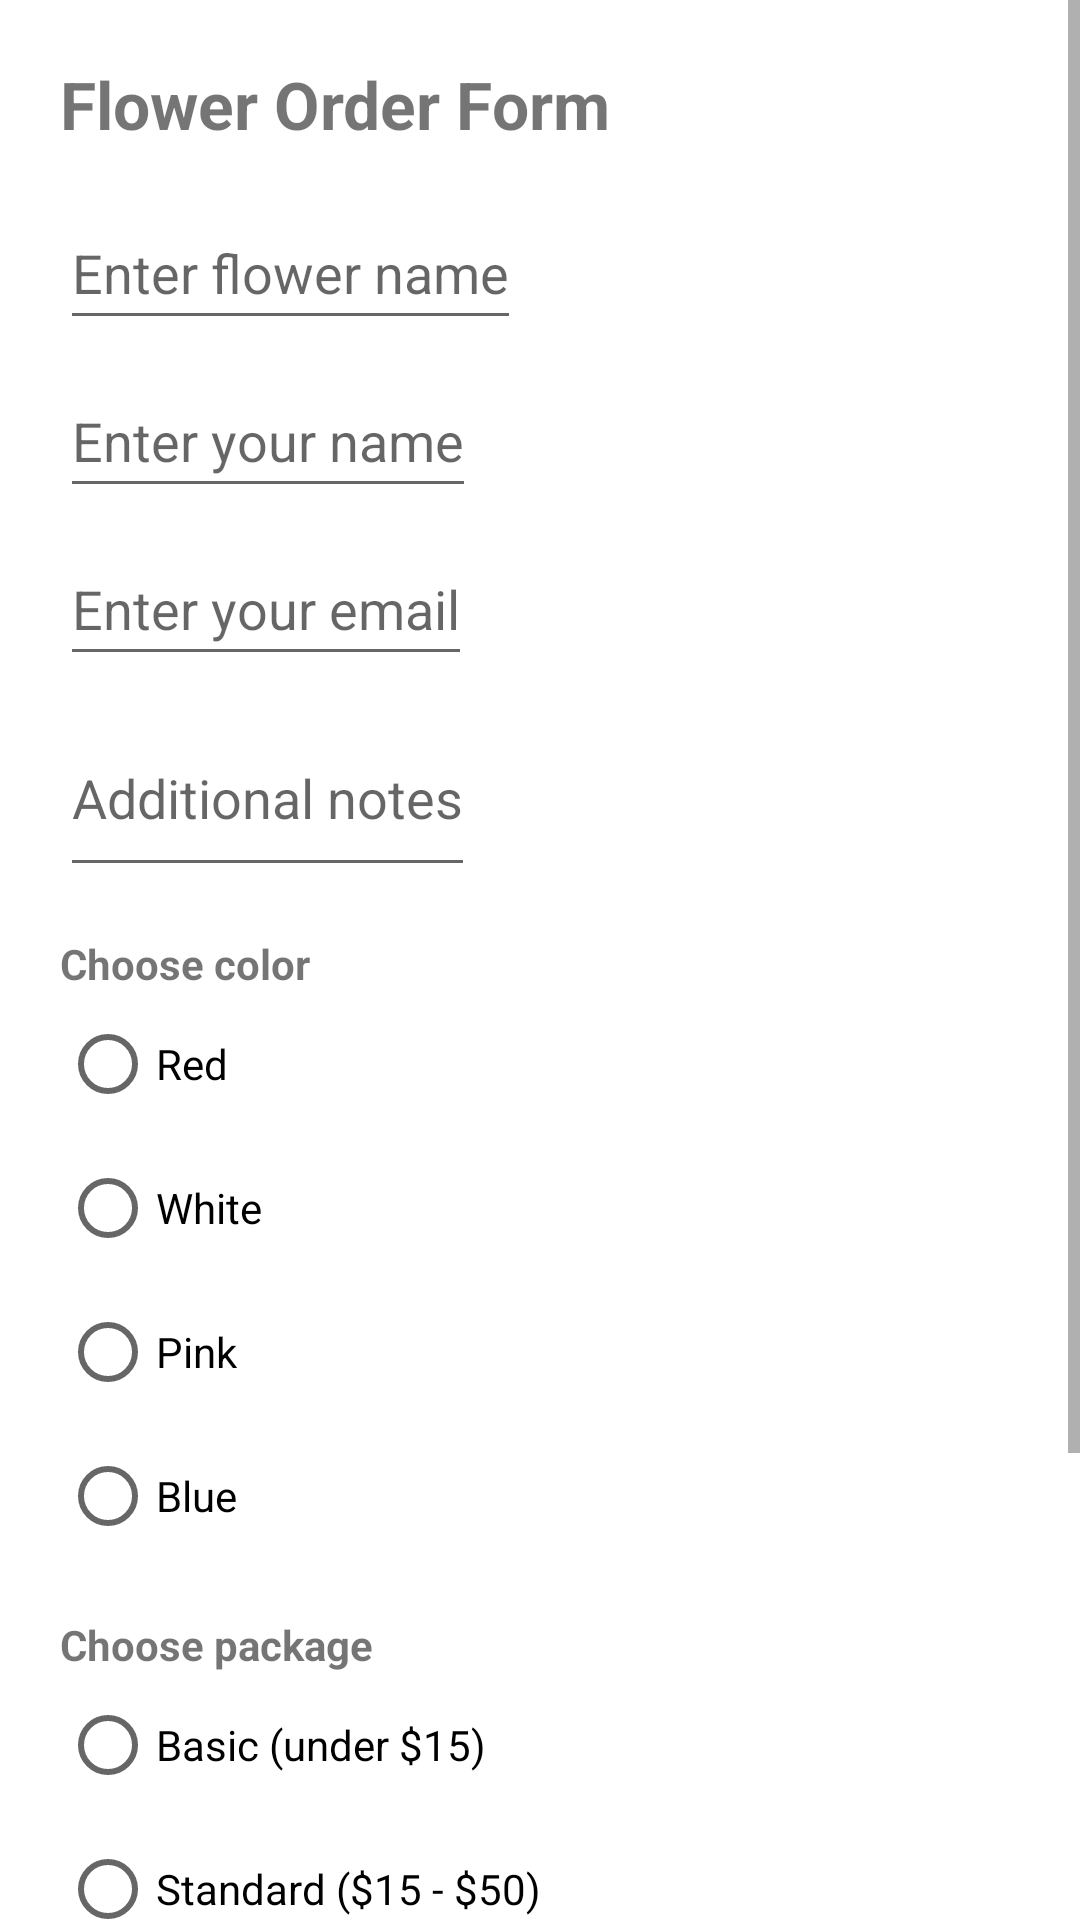

This screen was rendered from an Android layout file. Write that file and the resources it references.
<!-- AndroidManifest.xml: application theme Theme.Lab3 -->
<!-- res/layout/fragment_first.xml -->
<?xml version="1.0" encoding="utf-8"?>
<ScrollView xmlns:android="http://schemas.android.com/apk/res/android"
    android:layout_width="wrap_content"
    android:layout_height="wrap_content">

    <LinearLayout
        android:layout_width="wrap_content"
        android:layout_height="wrap_content"
        android:orientation="vertical"
        android:padding="20dp">

        <TextView
            android:layout_width="wrap_content"
            android:layout_height="wrap_content"
            android:text="@string/form_title"
            android:textSize="22sp"
            android:textStyle="bold"
            android:paddingBottom="16dp"/>

        <EditText
            android:id="@+id/editTextFlower"
            android:layout_width="wrap_content"
            android:layout_height="wrap_content"
            android:hint="@string/hint_flower"
            android:inputType="textCapWords"
            android:minHeight="48dp"
            android:autofillHints="none"
            android:textColor="@android:color/darker_gray"/>


        <EditText
            android:id="@+id/editTextCustomer"
            android:layout_width="wrap_content"
            android:layout_height="wrap_content"
            android:hint="@string/hint_customer"
            android:inputType="textPersonName"
            android:layout_marginTop="8dp"
            android:minHeight="48dp"
            android:autofillHints="personName"
            android:textColor="@android:color/darker_gray"/>

        <EditText
            android:id="@+id/editTextEmail"
            android:layout_width="wrap_content"
            android:layout_height="wrap_content"
            android:hint="@string/hint_email"
            android:inputType="textEmailAddress"
            android:layout_marginTop="8dp"
            android:minHeight="48dp"
            android:autofillHints="emailAddress"
            android:textColor="@android:color/darker_gray"/>

        <EditText
            android:id="@+id/editTextNotes"
            android:layout_width="wrap_content"
            android:layout_height="wrap_content"
            android:hint="@string/hint_notes"
            android:inputType="textMultiLine"
            android:minLines="2"
            android:minHeight="48dp"
            android:layout_marginTop="8dp"
            android:autofillHints="none"
            android:textColor="@android:color/darker_gray"/>

        <TextView
            android:layout_width="wrap_content"
            android:layout_height="wrap_content"
            android:text="@string/choose_color"
            android:textStyle="bold"
            android:paddingTop="16dp"/>

        <RadioGroup
            android:id="@+id/radioGroupColor"
            android:layout_width="wrap_content"
            android:layout_height="wrap_content">

            <RadioButton
                android:id="@+id/radioRed"
                android:layout_width="wrap_content"
                android:layout_height="wrap_content"
                android:text="@string/red"/>

            <RadioButton
                android:id="@+id/radioWhite"
                android:layout_width="wrap_content"
                android:layout_height="wrap_content"
                android:text="@string/white"/>

            <RadioButton
                android:id="@+id/radioPink"
                android:layout_width="wrap_content"
                android:layout_height="wrap_content"
                android:text="@string/pink"/>

            <RadioButton
                android:id="@+id/radioBlue"
                android:layout_width="wrap_content"
                android:layout_height="wrap_content"
                android:text="@string/blue"/>
        </RadioGroup>

        <TextView
            android:layout_width="wrap_content"
            android:layout_height="wrap_content"
            android:text="@string/choose_price"
            android:textStyle="bold"
            android:paddingTop="16dp"/>

        <RadioGroup
            android:id="@+id/radioGroupPrice"
            android:layout_width="wrap_content"
            android:layout_height="wrap_content">

            <RadioButton
                android:id="@+id/radioCheap"
                android:layout_width="wrap_content"
                android:layout_height="wrap_content"
                android:text="@string/basic"/>

            <RadioButton
                android:id="@+id/radioMedium"
                android:layout_width="wrap_content"
                android:layout_height="wrap_content"
                android:text="@string/standard"/>

            <RadioButton
                android:id="@+id/radioExpensive"
                android:layout_width="wrap_content"
                android:layout_height="wrap_content"
                android:text="@string/premium"/>
        </RadioGroup>

        <Button
            android:id="@+id/buttonOK"
            android:layout_width="wrap_content"
            android:layout_height="wrap_content"
            android:text="@string/confirm_order"
            android:layout_marginTop="20dp"/>
        <Button
            android:id="@+id/buttonOpenHistory"
            android:layout_width="wrap_content"
            android:layout_height="wrap_content"
            android:text="@string/open_history"
            android:minHeight="48dp"
            android:layout_marginTop="8dp"/>

    </LinearLayout>
</ScrollView>
<!-- resources referenced by this layout -->
<resources>
  <string name="basic">Basic (under $15)</string>
  <string name="blue">Blue</string>
  <string name="choose_color">Choose color</string>
  <string name="choose_price">Choose package</string>
  <string name="confirm_order">Confirm Order</string>
  <string name="form_title">Flower Order Form</string>
  <string name="hint_customer">Enter your name</string>
  <string name="hint_email">Enter your email</string>
  <string name="hint_flower">Enter flower name</string>
  <string name="hint_notes">Additional notes</string>
  <string name="open_history">Open History</string>
  <string name="pink">Pink</string>
  <string name="premium">Premium (above $50)</string>
  <string name="red">Red</string>
  <string name="standard">Standard ($15 - $50)</string>
  <string name="white">White</string>
  <style name="Theme.Lab3" parent="Theme.MaterialComponents.Light.NoActionBar">
      </style>
</resources>
